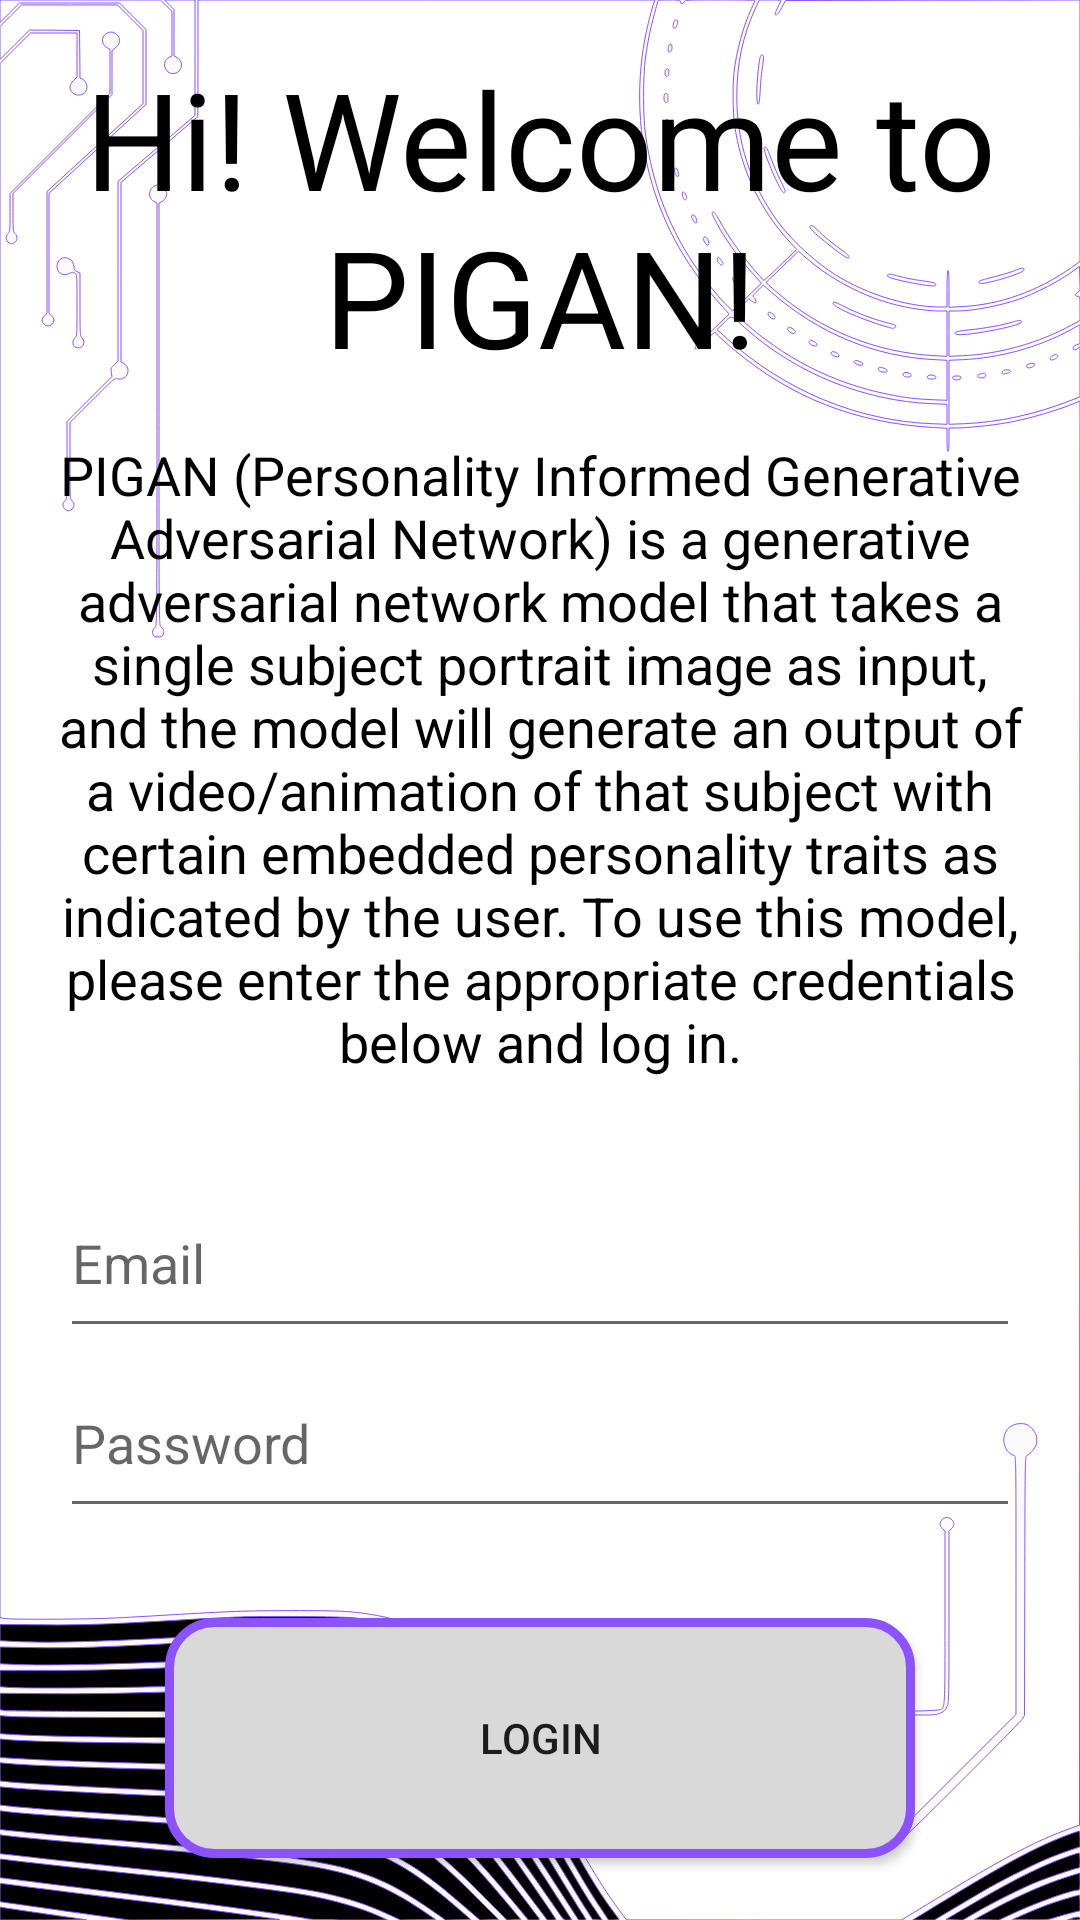

Layout XML and referenced resources for this Android screen:
<!-- AndroidManifest.xml: activity theme Theme.PIGANAPP -->
<!-- res/layout/activity_login.xml -->
<?xml version="1.0" encoding="utf-8"?>

<LinearLayout xmlns:android="http://schemas.android.com/apk/res/android"
    xmlns:app="http://schemas.android.com/apk/res-auto"
    xmlns:tools="http://schemas.android.com/tools"
    android:orientation="vertical"
    android:layout_width="match_parent"
    android:layout_height="match_parent"
    android:gravity="center_horizontal"
    android:background="@drawable/blue_purple_gradient_futuristic_technology_background_instagram_story"
    android:padding="16dp">

    
    
    <TextView
        android:layout_width="400dp"
        android:layout_height="130dp"
        android:textSize="45dp"
        android:textColor="@color/black"
        android:gravity="center_horizontal"
        android:text="Hi! Welcome to PIGAN!" />

    

    <TextView
        android:layout_width="wrap_content"
        android:layout_height="wrap_content"
        android:gravity="center"
        android:singleLine="false"
        android:text="PIGAN (Personality Informed Generative Adversarial Network) is a generative adversarial network model that takes a single subject portrait image as input, and the model will generate an output of a video/animation of that subject with certain embedded personality traits as indicated by the user. To use this model, please enter the appropriate credentials below and log in."
        android:textColor="@color/black"
        android:textSize="18sp" />

    <EditText
        android:id="@+id/emailEditText"
        android:layout_width="320dp"
        android:layout_height="60dp"
        android:layout_marginTop="30dp"
        android:hint="Email" />

    <EditText
        android:id="@+id/passwordEditText"
        android:layout_width="320dp"
        android:layout_height="60dp"
        android:hint="Password"
        android:inputType="textPassword" />

    



    <Button
        android:id="@+id/loginButton"
        android:layout_width="250dp"
        android:layout_height="80dp"
        android:layout_centerHorizontal="true"
        android:layout_marginTop="30dp"
        android:background="@drawable/border2"
        android:text="Login" />

    <Button
        android:id="@+id/goToRegisterButton"
        android:layout_width="250dp"
        android:layout_height="80dp"
        android:layout_centerHorizontal="true"
        android:layout_marginTop="10dp"
        android:background="@drawable/border2"
        android:text="Register" />





</LinearLayout>
<!-- resources referenced by this layout -->
<resources>
  <!-- drawable blue_purple_gradient_futuristic_technology_background_instagram_story: vector/xml drawable (drawable, 18039 chars, omitted) -->
  <!-- drawable border2 (drawable) -->
  <?xml version="1.0" encoding="utf-8"?>
  
  <shape xmlns:android="http://schemas.android.com/apk/res/android">
  
      <solid android:color="#d9d9d9"/>
      <stroke android:width="3dp" android:color="#8c52ff" />
      <corners android:radius="15dp" />
  
  
  </shape>
  <style name="Theme.PIGANAPP" parent="Theme.AppCompat.DayNight.DarkActionBar" />
  <!-- not gathered from this repository: default colours our renderer supplied (Android Studio template values) -->
  <color name="black">#FF000000</color>
</resources>
